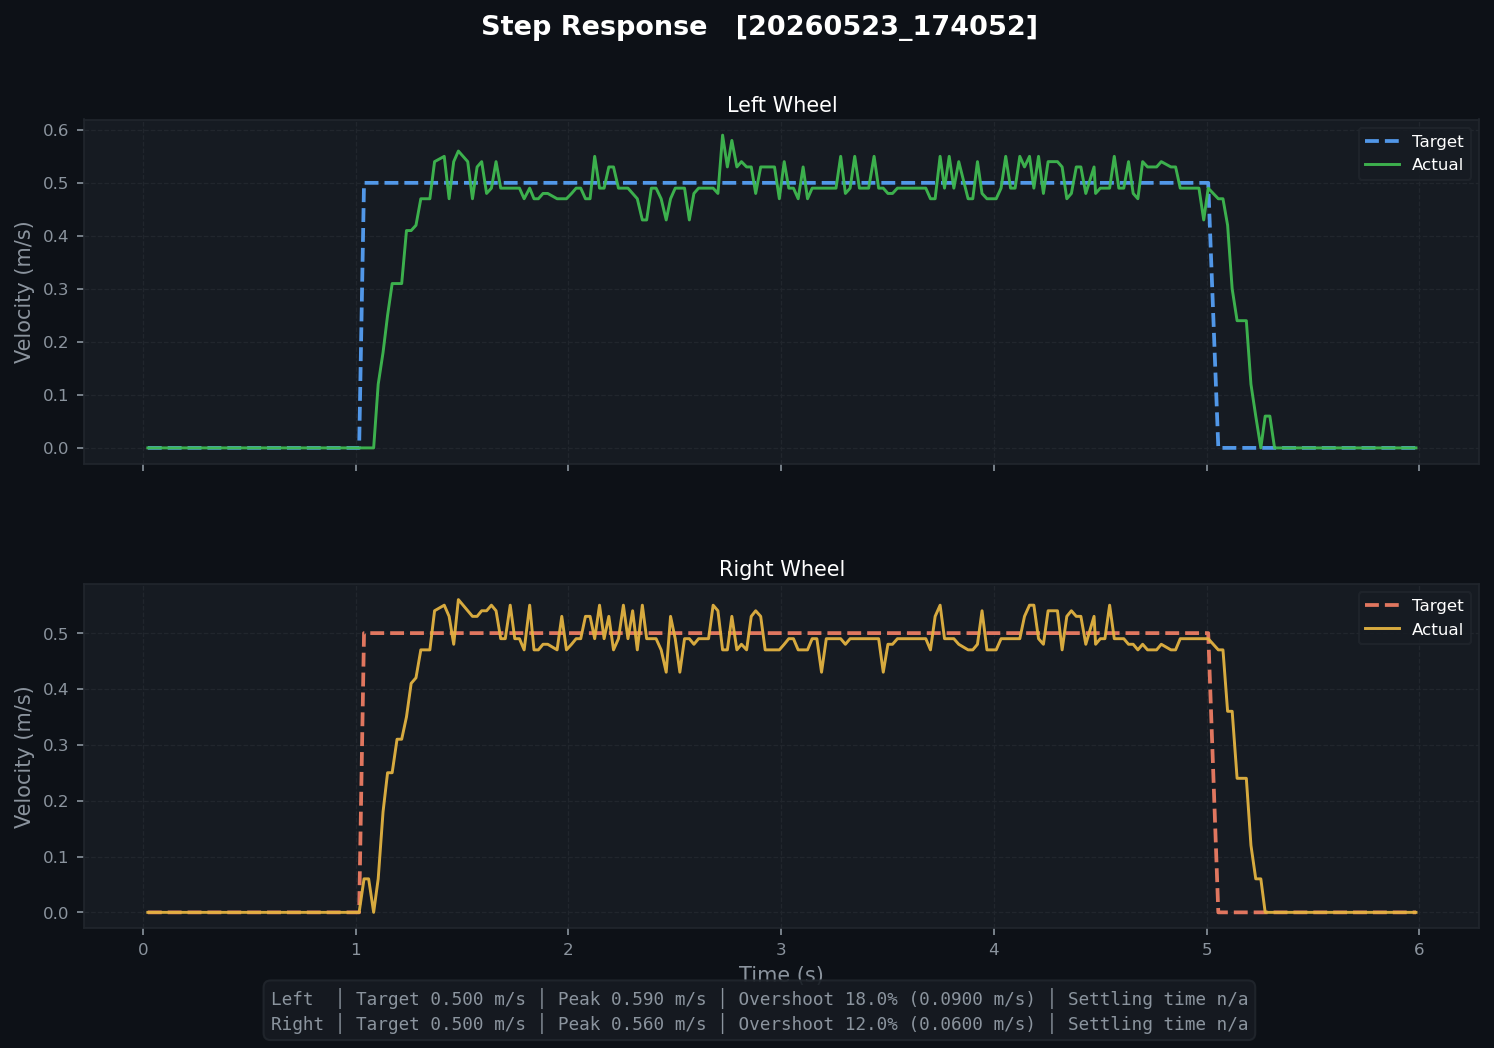

Values plotted in this chart, from the file beside it:
t, left_target, left_actual, right_target, right_actual, left_pwm, right_pwm
0.02309, 0.0, 0.0, 0.0, 0.0, 0.0, 0.0
0.04354, 0.0, 0.0, 0.0, 0.0, 0.0, 0.0
0.06538, 0.0, 0.0, 0.0, 0.0, 0.0, 0.0
0.08748, 0.0, 0.0, 0.0, 0.0, 0.0, 0.0
0.1094, 0.0, 0.0, 0.0, 0.0, 0.0, 0.0
0.1325, 0.0, 0.0, 0.0, 0.0, 0.0, 0.0
0.1534, 0.0, 0.0, 0.0, 0.0, 0.0, 0.0
0.1754, 0.0, 0.0, 0.0, 0.0, 0.0, 0.0
0.1974, 0.0, 0.0, 0.0, 0.0, 0.0, 0.0
0.2204, 0.0, 0.0, 0.0, 0.0, 0.0, 0.0
0.2438, 0.0, 0.0, 0.0, 0.0, 0.0, 0.0
0.2643, 0.0, 0.0, 0.0, 0.0, 0.0, 0.0
0.2863, 0.0, 0.0, 0.0, 0.0, 0.0, 0.0
0.3092, 0.0, 0.0, 0.0, 0.0, 0.0, 0.0
0.3311, 0.0, 0.0, 0.0, 0.0, 0.0, 0.0
0.3548, 0.0, 0.0, 0.0, 0.0, 0.0, 0.0
0.3743, 0.0, 0.0, 0.0, 0.0, 0.0, 0.0
0.3963, 0.0, 0.0, 0.0, 0.0, 0.0, 0.0
0.4199, 0.0, 0.0, 0.0, 0.0, 0.0, 0.0
0.4432, 0.0, 0.0, 0.0, 0.0, 0.0, 0.0
0.4634, 0.0, 0.0, 0.0, 0.0, 0.0, 0.0
0.4854, 0.0, 0.0, 0.0, 0.0, 0.0, 0.0
0.5074, 0.0, 0.0, 0.0, 0.0, 0.0, 0.0
0.5294, 0.0, 0.0, 0.0, 0.0, 0.0, 0.0
0.5526, 0.0, 0.0, 0.0, 0.0, 0.0, 0.0
0.5734, 0.0, 0.0, 0.0, 0.0, 0.0, 0.0
0.5963, 0.0, 0.0, 0.0, 0.0, 0.0, 0.0
0.6184, 0.0, 0.0, 0.0, 0.0, 0.0, 0.0
0.6398, 0.0, 0.0, 0.0, 0.0, 0.0, 0.0
0.6633, 0.0, 0.0, 0.0, 0.0, 0.0, 0.0
0.6842, 0.0, 0.0, 0.0, 0.0, 0.0, 0.0
0.7063, 0.0, 0.0, 0.0, 0.0, 0.0, 0.0
0.7283, 0.0, 0.0, 0.0, 0.0, 0.0, 0.0
0.7511, 0.0, 0.0, 0.0, 0.0, 0.0, 0.0
0.7748, 0.0, 0.0, 0.0, 0.0, 0.0, 0.0
0.7943, 0.0, 0.0, 0.0, 0.0, 0.0, 0.0
0.819, 0.0, 0.0, 0.0, 0.0, 0.0, 0.0
0.8394, 0.0, 0.0, 0.0, 0.0, 0.0, 0.0
0.863, 0.0, 0.0, 0.0, 0.0, 0.0, 0.0
0.8833, 0.0, 0.0, 0.0, 0.0, 0.0, 0.0
0.9054, 0.0, 0.0, 0.0, 0.0, 0.0, 0.0
0.9274, 0.0, 0.0, 0.0, 0.0, 0.0, 0.0
0.9494, 0.0, 0.0, 0.0, 0.0, 0.0, 0.0
0.9723, 0.0, 0.0, 0.0, 0.0, 0.0, 0.0
0.9933, 0.0, 0.0, 0.0, 0.0, 0.0, 0.0
1.016, 0.0, 0.0, 0.0, 0.0, 0.0, 0.0
1.039, 0.5, 0.0, 0.5, 0.06, 0.0, 28.42
1.061, 0.5, 0.0, 0.5, 0.06, 0.0, 28.42
1.085, 0.5, 0.0, 0.5, 0.0, 0.0, 28.42
1.106, 0.5, 0.12, 0.5, 0.06, 119.3, 138.4
1.129, 0.5, 0.18, 0.5, 0.18, 119.3, 138.4
1.15, 0.5, 0.25, 0.5, 0.25, 119.3, 138.4
1.172, 0.5, 0.31, 0.5, 0.25, 119.3, 138.4
1.195, 0.5, 0.31, 0.5, 0.31, 119.3, 138.4
1.216, 0.5, 0.31, 0.5, 0.31, 170.2, 189.5
1.239, 0.5, 0.41, 0.5, 0.35, 170.2, 189.5
1.261, 0.5, 0.41, 0.5, 0.41, 170.2, 189.5
1.284, 0.5, 0.42, 0.5, 0.42, 170.2, 189.5
1.306, 0.5, 0.47, 0.5, 0.47, 170.2, 202.5
1.327, 0.5, 0.47, 0.5, 0.47, 170.2, 202.5
... 202 more rows
